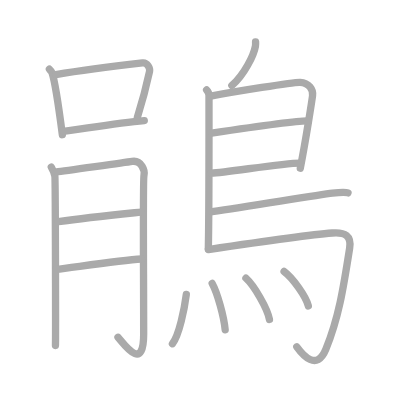
t = 0.00 s
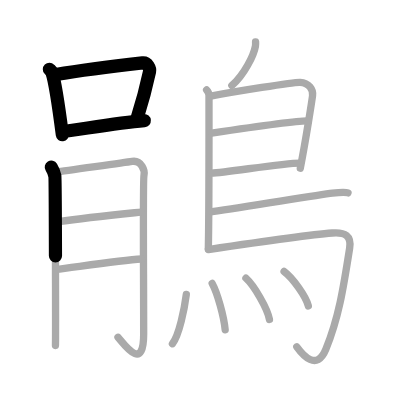
t = 3.50 s
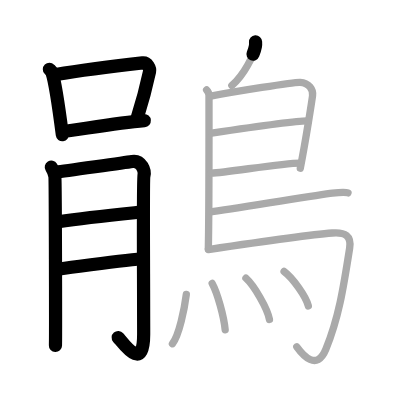
t = 7.25 s
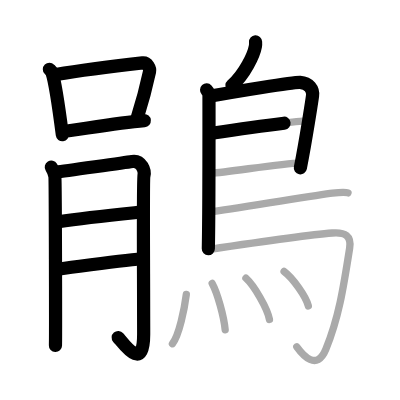
t = 10.75 s
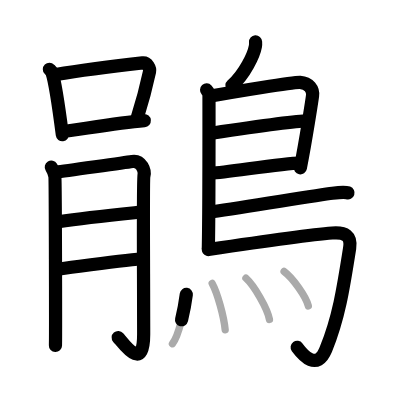
t = 14.50 s
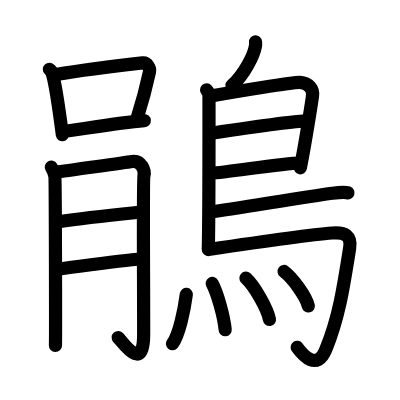
t = 18.00 s

The animated SVG that drew these frames (rendered in a browser with its animation timeline set to each time). Animation: 18 SMIL elements (animate=18); one cycle of 18.00 s.

<?xml version="1.0" standalone="no"?>
<!DOCTYPE svg PUBLIC "-//W3C//DTD SVG 1.1//EN"   "http://www.w3.org/Graphics/SVG/1.1/DTD/svg11.dtd">
<svg width="400px" height="400px"  version="1.1" xmlns="http://www.w3.org/2000/svg">
  <defs>
    <marker id="Triangle" viewBox="0 0 10 10" refX="0" refY="5" markerUnits="strokeWidth" markerWidth="3" style="stroke-opacity:0%;fill:#aaaaaa;" markerHeight="2" orient="auto">
      <path d="M 0 0 L 10 5 L 0 10 z" />
    </marker>
    
    <marker id="Arrow" viewBox="0 0 10 10" refX="5" refY="5" markerUnits="strokeWidth" markerWidth="1.8" style="stroke-opacity:0%;fill:#770000;" markerHeight="2" orient="auto">
      <path d="M 0 4 L 6 4 L 4 1 L 10 5 L 4 9 L 6 6 L 0 6 z" />
        <circle cx="5" cy="5" r="5" />
      </marker>
    
    <marker id="TriangleRed" viewBox="0 0 10 10" refX="0" refY="5" markerUnits="strokeWidth" markerWidth="3" style="stroke-opacity:0%;fill:#CC0000;" markerHeight="2" orient="auto">
      <path d="M 0 0 L 10 5 L 0 10 z" />
    </marker>
    
    <marker id="ArrowRed" viewBox="0 0 10 10" refX="5" refY="5" markerUnits="strokeWidth" markerWidth="1.8" style="stroke-opacity:0%;fill:#CC0000;" markerHeight="2" orient="auto">
      <path d="M 0 4 L 6 4 L 4 1 L 10 5 L 4 9 L 6 6 L 0 6 z" />
        <circle cx="5" cy="5" r="5" />
      </marker>
    
  </defs>
  
  <path style="fill:#ffffff; fill-opacity:100%; fill-rule:evenodd; stroke-width:0;" d="M 0 0 L 400px 0 L 400px 400px L 0 400px L 0 0" />

  <g transform="scale(3.6697247706422 3.6697247706422)">
<path style="fill:none; fill-opacity:0%; fill-rule:evenodd; stroke:#aaaaaa; stroke-opacity:100%; stroke-width: 1.5pt; stroke-linejoin:round; stroke-linecap:round;" d="M13.46 18.87c0.28 0.29 0.57 0.53 0.7 0.9c0.98 2.88 2.16 11.77 2.83 16.94"></path>
<path style="fill:none; fill-opacity:0%; fill-rule:evenodd; stroke:#aaaaaa; stroke-opacity:100%; stroke-width: 1.5pt; stroke-linejoin:round; stroke-linecap:round;" d="M15.23 20.33c6.94-1.21 20.03-2.8 23.61-3.2c1.31-0.15 2.1 1.5 1.91 2.38c-0.78 3.63-1.66 7.22-3.32 12.45"></path>
<path style="fill:none; fill-opacity:0%; fill-rule:evenodd; stroke:#aaaaaa; stroke-opacity:100%; stroke-width: 1.5pt; stroke-linejoin:round; stroke-linecap:round;" d="M17.27 35.81c4.2-0.46 14.48-2.31 22.05-2.93"></path>
<path style="fill:none; fill-opacity:0%; fill-rule:evenodd; stroke:#aaaaaa; stroke-opacity:100%; stroke-width: 1.5pt; stroke-linejoin:round; stroke-linecap:round;" d="M13.98 45.53c0.49 0.81 0.81 1.62 0.97 2.43c0.16 0.81 0.23 44.36 0.16 46.18"></path>
<path style="fill:none; fill-opacity:0%; fill-rule:evenodd; stroke:#aaaaaa; stroke-opacity:100%; stroke-width: 1.5pt; stroke-linejoin:round; stroke-linecap:round;" d="M15.42 46.84c1.94-0.2 19.14-2.62 20.58-2.85c2.59-0.4 3.56 2.63 3.23 3.85C38.93 49 39.15 74.7 39.15 91.09c0 10.52-5.38 2.64-7 0.82"></path>
<path style="fill:none; fill-opacity:0%; fill-rule:evenodd; stroke:#aaaaaa; stroke-opacity:100%; stroke-width: 1.5pt; stroke-linejoin:round; stroke-linecap:round;" d="M15.92 60.42c7.86-1.17 16.76-2.04 22.58-2.64"></path>
<path style="fill:none; fill-opacity:0%; fill-rule:evenodd; stroke:#aaaaaa; stroke-opacity:100%; stroke-width: 1.5pt; stroke-linejoin:round; stroke-linecap:round;" d="M15.21 73.41c5.17-0.61 17.39-2.43 23.37-2.83"></path>
<path style="fill:none; fill-opacity:0%; fill-rule:evenodd; stroke:#aaaaaa; stroke-opacity:100%; stroke-width: 1.5pt; stroke-linejoin:round; stroke-linecap:round;" d="M69.64 11.41c0.02 0.29 0.04 0.76-0.04 1.18c-0.44 2.45-2.96 7.69-6.42 10.74"></path>
<path style="fill:none; fill-opacity:0%; fill-rule:evenodd; stroke:#aaaaaa; stroke-opacity:100%; stroke-width: 1.5pt; stroke-linejoin:round; stroke-linecap:round;" d="M56.3 24.5c0.36 0.39 0.65 0.92 0.65 1.55c0 6.51 0.04 31.51-0.18 41.75"></path>
<path style="fill:none; fill-opacity:0%; fill-rule:evenodd; stroke:#aaaaaa; stroke-opacity:100%; stroke-width: 1.5pt; stroke-linejoin:round; stroke-linecap:round;" d="M57.4 26.19c6.35-1.19 22.74-3.85 24.38-3.75c2.42 0.14 3.61 1.94 3.39 3.62c-0.13 1.03-1.78 11.87-3.34 19.77"></path>
<path style="fill:none; fill-opacity:0%; fill-rule:evenodd; stroke:#aaaaaa; stroke-opacity:100%; stroke-width: 1.5pt; stroke-linejoin:round; stroke-linecap:round;" d="M57.67 36.29c5.33-0.79 23.9-3.47 26.23-3.33"></path>
<path style="fill:none; fill-opacity:0%; fill-rule:evenodd; stroke:#aaaaaa; stroke-opacity:100%; stroke-width: 1.5pt; stroke-linejoin:round; stroke-linecap:round;" d="M57.57 47.18c4.2-0.12 19.01-2.74 24.24-2.75"></path>
<path style="fill:none; fill-opacity:0%; fill-rule:evenodd; stroke:#aaaaaa; stroke-opacity:100%; stroke-width: 1.5pt; stroke-linejoin:round; stroke-linecap:round;" d="M57.8 57.7c11.45-1.7 28.98-4.57 32.78-5.05c1.33-0.17 3.58-0.32 4.25-0.09"></path>
<path style="fill:none; fill-opacity:0%; fill-rule:evenodd; stroke:#aaaaaa; stroke-opacity:100%; stroke-width: 1.5pt; stroke-linejoin:round; stroke-linecap:round;" d="M56.78 68c9.86-1.47 28.3-4.08 33.76-4.51c3.56-0.28 5.26 0.78 4.74 4.12C93.5 79 92.25 86.75 88.78 95.23c-2.46 6-6.28 1.52-7.9-0.72"></path>
<path style="fill:none; fill-opacity:0%; fill-rule:evenodd; stroke:#aaaaaa; stroke-opacity:100%; stroke-width: 1.5pt; stroke-linejoin:round; stroke-linecap:round;" d="M50.77 80.23c-0.52 4.02-1.95 11.05-3.78 13.44"></path>
<path style="fill:none; fill-opacity:0%; fill-rule:evenodd; stroke:#aaaaaa; stroke-opacity:100%; stroke-width: 1.5pt; stroke-linejoin:round; stroke-linecap:round;" d="M57.82 77.24c1.38 2.48 3.2 8.98 3.54 12.62"></path>
<path style="fill:none; fill-opacity:0%; fill-rule:evenodd; stroke:#aaaaaa; stroke-opacity:100%; stroke-width: 1.5pt; stroke-linejoin:round; stroke-linecap:round;" d="M67.02 75.79c2.26 2.05 5.84 8.24 6.41 11.26"></path>
<path style="fill:none; fill-opacity:0%; fill-rule:evenodd; stroke:#aaaaaa; stroke-opacity:100%; stroke-width: 1.5pt; stroke-linejoin:round; stroke-linecap:round;" d="M77.41 73.98c2.33 1.71 6.03 6.88 6.61 9.39"></path>

<path style="fill:none; fill-opacity:0%; fill-rule:evenodd; stroke:#000000; stroke-opacity:100%; stroke-width: 2.7pt; stroke-linejoin:round; stroke-linecap:round;" d="M13.46 18.87c0.28 0.29 0.57 0.53 0.7 0.9c0.98 2.88 2.16 11.77 2.83 16.94" pathLength="100" stroke-dashoffset="100" stroke-dasharray="100 105"><animate id="dashAnim1" attributeName="stroke-dashoffset" from="100" to="0" dur="1s" calcMode="linear" fill="freeze"/></path>
<path style="fill:none; fill-opacity:0%; fill-rule:evenodd; stroke:#000000; stroke-opacity:100%; stroke-width: 2.7pt; stroke-linejoin:round; stroke-linecap:round;" d="M15.23 20.33c6.94-1.21 20.03-2.8 23.61-3.2c1.31-0.15 2.1 1.5 1.91 2.38c-0.78 3.63-1.66 7.22-3.32 12.45" pathLength="100" stroke-dashoffset="100" stroke-dasharray="100 105"><animate id="dashAnim2" attributeName="stroke-dashoffset" from="100" to="0" dur="1s" calcMode="linear" begin="dashAnim1.end" fill="freeze"/></path>
<path style="fill:none; fill-opacity:0%; fill-rule:evenodd; stroke:#000000; stroke-opacity:100%; stroke-width: 2.7pt; stroke-linejoin:round; stroke-linecap:round;" d="M17.27 35.81c4.2-0.46 14.48-2.31 22.05-2.93" pathLength="100" stroke-dashoffset="100" stroke-dasharray="100 105"><animate id="dashAnim3" attributeName="stroke-dashoffset" from="100" to="0" dur="1s" calcMode="linear" begin="dashAnim2.end" fill="freeze"/></path>
<path style="fill:none; fill-opacity:0%; fill-rule:evenodd; stroke:#000000; stroke-opacity:100%; stroke-width: 2.7pt; stroke-linejoin:round; stroke-linecap:round;" d="M13.98 45.53c0.49 0.81 0.81 1.62 0.97 2.43c0.16 0.81 0.23 44.36 0.16 46.18" pathLength="100" stroke-dashoffset="100" stroke-dasharray="100 105"><animate id="dashAnim4" attributeName="stroke-dashoffset" from="100" to="0" dur="1s" calcMode="linear" begin="dashAnim3.end" fill="freeze"/></path>
<path style="fill:none; fill-opacity:0%; fill-rule:evenodd; stroke:#000000; stroke-opacity:100%; stroke-width: 2.7pt; stroke-linejoin:round; stroke-linecap:round;" d="M15.42 46.84c1.94-0.2 19.14-2.62 20.58-2.85c2.59-0.4 3.56 2.63 3.23 3.85C38.93 49 39.15 74.7 39.15 91.09c0 10.52-5.38 2.64-7 0.82" pathLength="100" stroke-dashoffset="100" stroke-dasharray="100 105"><animate id="dashAnim5" attributeName="stroke-dashoffset" from="100" to="0" dur="1s" calcMode="linear" begin="dashAnim4.end" fill="freeze"/></path>
<path style="fill:none; fill-opacity:0%; fill-rule:evenodd; stroke:#000000; stroke-opacity:100%; stroke-width: 2.7pt; stroke-linejoin:round; stroke-linecap:round;" d="M15.92 60.42c7.86-1.17 16.76-2.04 22.58-2.64" pathLength="100" stroke-dashoffset="100" stroke-dasharray="100 105"><animate id="dashAnim6" attributeName="stroke-dashoffset" from="100" to="0" dur="1s" calcMode="linear" begin="dashAnim5.end" fill="freeze"/></path>
<path style="fill:none; fill-opacity:0%; fill-rule:evenodd; stroke:#000000; stroke-opacity:100%; stroke-width: 2.7pt; stroke-linejoin:round; stroke-linecap:round;" d="M15.21 73.41c5.17-0.61 17.39-2.43 23.37-2.83" pathLength="100" stroke-dashoffset="100" stroke-dasharray="100 105"><animate id="dashAnim7" attributeName="stroke-dashoffset" from="100" to="0" dur="1s" calcMode="linear" begin="dashAnim6.end" fill="freeze"/></path>
<path style="fill:none; fill-opacity:0%; fill-rule:evenodd; stroke:#000000; stroke-opacity:100%; stroke-width: 2.7pt; stroke-linejoin:round; stroke-linecap:round;" d="M69.64 11.41c0.02 0.29 0.04 0.76-0.04 1.18c-0.44 2.45-2.96 7.69-6.42 10.74" pathLength="100" stroke-dashoffset="100" stroke-dasharray="100 105"><animate id="dashAnim8" attributeName="stroke-dashoffset" from="100" to="0" dur="1s" calcMode="linear" begin="dashAnim7.end" fill="freeze"/></path>
<path style="fill:none; fill-opacity:0%; fill-rule:evenodd; stroke:#000000; stroke-opacity:100%; stroke-width: 2.7pt; stroke-linejoin:round; stroke-linecap:round;" d="M56.3 24.5c0.36 0.39 0.65 0.92 0.65 1.55c0 6.51 0.04 31.51-0.18 41.75" pathLength="100" stroke-dashoffset="100" stroke-dasharray="100 105"><animate id="dashAnim9" attributeName="stroke-dashoffset" from="100" to="0" dur="1s" calcMode="linear" begin="dashAnim8.end" fill="freeze"/></path>
<path style="fill:none; fill-opacity:0%; fill-rule:evenodd; stroke:#000000; stroke-opacity:100%; stroke-width: 2.7pt; stroke-linejoin:round; stroke-linecap:round;" d="M57.4 26.19c6.35-1.19 22.74-3.85 24.38-3.75c2.42 0.14 3.61 1.94 3.39 3.62c-0.13 1.03-1.78 11.87-3.34 19.77" pathLength="100" stroke-dashoffset="100" stroke-dasharray="100 105"><animate id="dashAnim10" attributeName="stroke-dashoffset" from="100" to="0" dur="1s" calcMode="linear" begin="dashAnim9.end" fill="freeze"/></path>
<path style="fill:none; fill-opacity:0%; fill-rule:evenodd; stroke:#000000; stroke-opacity:100%; stroke-width: 2.7pt; stroke-linejoin:round; stroke-linecap:round;" d="M57.67 36.29c5.33-0.79 23.9-3.47 26.23-3.33" pathLength="100" stroke-dashoffset="100" stroke-dasharray="100 105"><animate id="dashAnim11" attributeName="stroke-dashoffset" from="100" to="0" dur="1s" calcMode="linear" begin="dashAnim10.end" fill="freeze"/></path>
<path style="fill:none; fill-opacity:0%; fill-rule:evenodd; stroke:#000000; stroke-opacity:100%; stroke-width: 2.7pt; stroke-linejoin:round; stroke-linecap:round;" d="M57.57 47.18c4.2-0.12 19.01-2.74 24.24-2.75" pathLength="100" stroke-dashoffset="100" stroke-dasharray="100 105"><animate id="dashAnim12" attributeName="stroke-dashoffset" from="100" to="0" dur="1s" calcMode="linear" begin="dashAnim11.end" fill="freeze"/></path>
<path style="fill:none; fill-opacity:0%; fill-rule:evenodd; stroke:#000000; stroke-opacity:100%; stroke-width: 2.7pt; stroke-linejoin:round; stroke-linecap:round;" d="M57.8 57.7c11.45-1.7 28.98-4.57 32.78-5.05c1.33-0.17 3.58-0.32 4.25-0.09" pathLength="100" stroke-dashoffset="100" stroke-dasharray="100 105"><animate id="dashAnim13" attributeName="stroke-dashoffset" from="100" to="0" dur="1s" calcMode="linear" begin="dashAnim12.end" fill="freeze"/></path>
<path style="fill:none; fill-opacity:0%; fill-rule:evenodd; stroke:#000000; stroke-opacity:100%; stroke-width: 2.7pt; stroke-linejoin:round; stroke-linecap:round;" d="M56.78 68c9.86-1.47 28.3-4.08 33.76-4.51c3.56-0.28 5.26 0.78 4.74 4.12C93.5 79 92.25 86.75 88.78 95.23c-2.46 6-6.28 1.52-7.9-0.72" pathLength="100" stroke-dashoffset="100" stroke-dasharray="100 105"><animate id="dashAnim14" attributeName="stroke-dashoffset" from="100" to="0" dur="1s" calcMode="linear" begin="dashAnim13.end" fill="freeze"/></path>
<path style="fill:none; fill-opacity:0%; fill-rule:evenodd; stroke:#000000; stroke-opacity:100%; stroke-width: 2.7pt; stroke-linejoin:round; stroke-linecap:round;" d="M50.77 80.23c-0.52 4.02-1.95 11.05-3.78 13.44" pathLength="100" stroke-dashoffset="100" stroke-dasharray="100 105"><animate id="dashAnim15" attributeName="stroke-dashoffset" from="100" to="0" dur="1s" calcMode="linear" begin="dashAnim14.end" fill="freeze"/></path>
<path style="fill:none; fill-opacity:0%; fill-rule:evenodd; stroke:#000000; stroke-opacity:100%; stroke-width: 2.7pt; stroke-linejoin:round; stroke-linecap:round;" d="M57.82 77.24c1.38 2.48 3.2 8.98 3.54 12.62" pathLength="100" stroke-dashoffset="100" stroke-dasharray="100 105"><animate id="dashAnim16" attributeName="stroke-dashoffset" from="100" to="0" dur="1s" calcMode="linear" begin="dashAnim15.end" fill="freeze"/></path>
<path style="fill:none; fill-opacity:0%; fill-rule:evenodd; stroke:#000000; stroke-opacity:100%; stroke-width: 2.7pt; stroke-linejoin:round; stroke-linecap:round;" d="M67.02 75.79c2.26 2.05 5.84 8.24 6.41 11.26" pathLength="100" stroke-dashoffset="100" stroke-dasharray="100 105"><animate id="dashAnim17" attributeName="stroke-dashoffset" from="100" to="0" dur="1s" calcMode="linear" begin="dashAnim16.end" fill="freeze"/></path>
<path style="fill:none; fill-opacity:0%; fill-rule:evenodd; stroke:#000000; stroke-opacity:100%; stroke-width: 2.7pt; stroke-linejoin:round; stroke-linecap:round;" d="M77.41 73.98c2.33 1.71 6.03 6.88 6.61 9.39" pathLength="100" stroke-dashoffset="100" stroke-dasharray="100 105"><animate id="dashAnim18" attributeName="stroke-dashoffset" from="100" to="0" dur="1s" calcMode="linear" begin="dashAnim17.end" fill="freeze"/></path>

</g>

</svg>  
          
